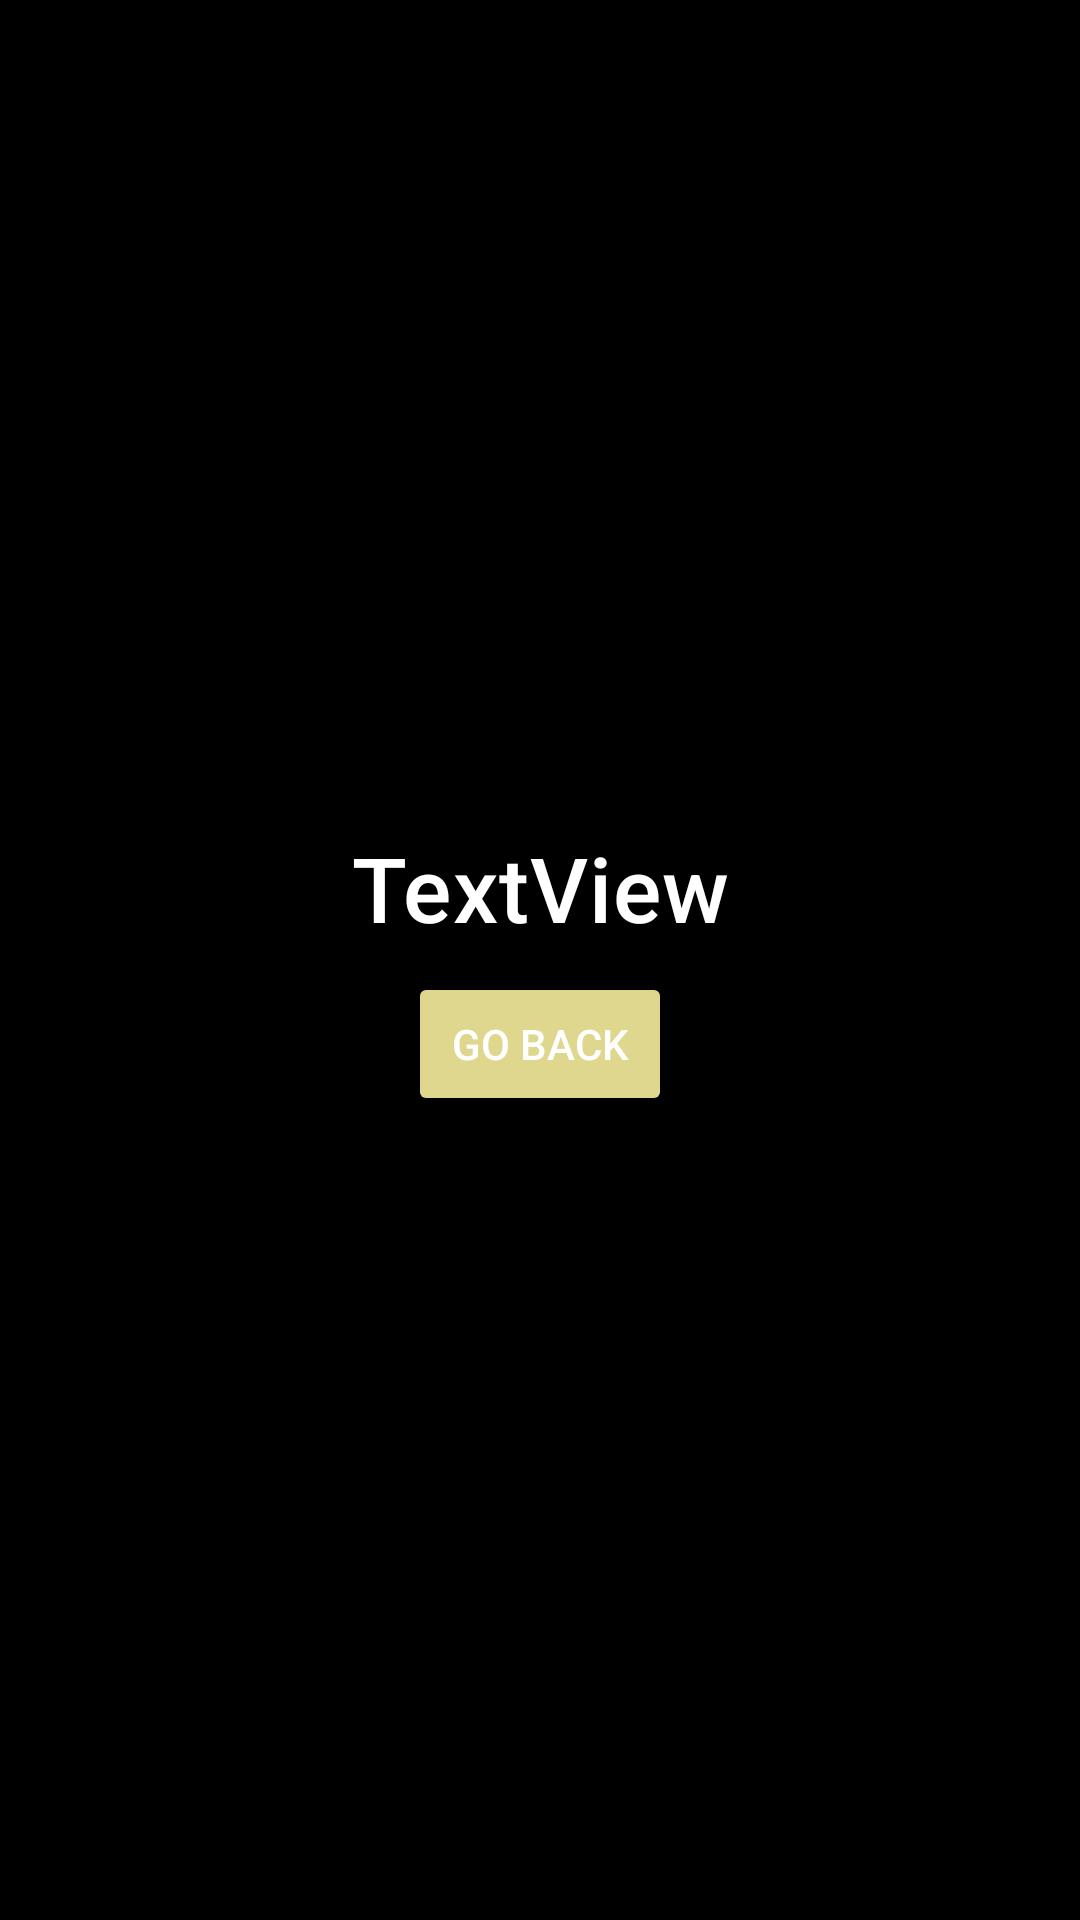

The Android layout XML behind this screen, and the referenced resources:
<!-- AndroidManifest.xml: application theme Theme.ElectroBank -->
<!-- res/layout/fragment_deposit_or_withdraw_notify.xml -->
<?xml version="1.0" encoding="utf-8"?>
<RelativeLayout xmlns:android="http://schemas.android.com/apk/res/android"
    xmlns:tools="http://schemas.android.com/tools"
    android:layout_width="match_parent"
    android:layout_height="match_parent"
    android:background="@color/black"
    android:gravity="center"
    tools:context=".view.fragments.DepositOrWithdrawNotifyFragment">

    <LinearLayout
        android:layout_width="match_parent"
        android:layout_height="wrap_content"
        android:gravity="center"
        android:orientation="vertical">

        <TextView
            android:id="@+id/msg"
            style="@style/TextAppearance.MaterialComponents.Headline6"
            android:layout_width="match_parent"
            android:textAlignment="center"
            android:padding="8dp"
            android:layout_height="wrap_content"
            android:text="TextView"
            android:textColor="@color/white"
            android:textSize="30sp" />

        <Button
            android:id="@+id/goBackBtn"
            android:layout_width="wrap_content"
            android:layout_height="wrap_content"
            android:backgroundTint="#DFD78E"
            android:text="Go Back"
            android:textColor="@color/white" />
    </LinearLayout>

</RelativeLayout>
<!-- resources referenced by this layout -->
<resources>
  <color name="black">#FF000000</color>
  <color name="white">#FFFFFFFF</color>
  <style name="Theme.ElectroBank" parent="Theme.MaterialComponents.DayNight.NoActionBar">
          
          <item name="colorPrimary">@color/purple_500</item>
          <item name="colorPrimaryVariant">@color/purple_700</item>
          <item name="colorOnPrimary">@color/white</item>
          
          <item name="colorSecondary">@color/teal_200</item>
          <item name="colorSecondaryVariant">@color/teal_700</item>
          <item name="colorOnSecondary">@color/black</item>
          
          <item name="android:statusBarColor" tools:targetApi="l">?attr/colorPrimaryVariant</item>
          
      </style>
  <color name="purple_500">#AEAA87</color>
  <color name="purple_700">#D3C6A2</color>
  <color name="teal_200">#FF03DAC5</color>
  <color name="teal_700">#FF018786</color>
</resources>
